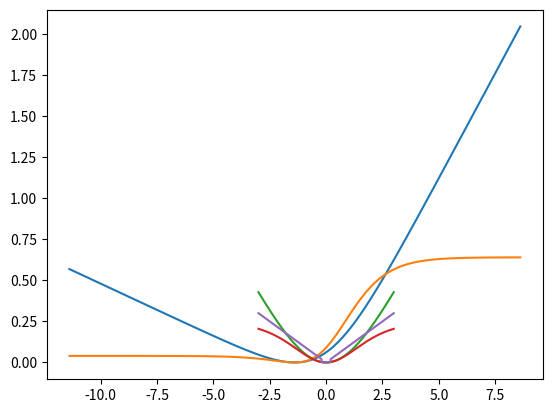

This chart was generated by the following Python code:
#!/usr/bin/env python3
# -*- coding: utf-8 -*-
"""
Created on Fri Jun 10 14:48:40 2022

[redacted]
"""
import numpy as np
import matplotlib.pyplot as plt

# define the target within [0,1]
target = 0.2

x_target = np.log(target/(1-target))


x = np.linspace(-10 + x_target, 10 + x_target, 100)
z = 1/(1 + np.exp(-x))



l2_loss = (z-target)**2 # L2 loss
ce_loss = target * np.log(target) + (1-target) * np.log(1-target) - \
    (target * np.log(z) + (1-target) * np.log(1-z) )
# Rescale ce loss
ce_loss = ce_loss * (1-target) * target * 2

plt.plot(x,ce_loss)
plt.plot(x,l2_loss)

 

#%%

# define the target within [0,1]
target = 0.5
thresh = 0.2

x_target = np.log(target/(1-target))


x = np.linspace(-3 + x_target, 3 + x_target, 1000)
z = 1/(1 + np.exp(-x))



l2_loss = (z-target)**2 # L2 loss
ce_loss = target * np.log(target) + (1-target) * np.log(1-target) - \
    (target * np.log(z) + (1-target) * np.log(1-z) )

E_pred = (z - target) / ( target * (1- target) )

ind = np.where(abs(E_pred) > thresh )
ce_loss_rb = ce_loss.copy()
ce_loss_rb[ind] = thresh *  abs(x[ind]-x_target)

# Rescale ce loss
ce_loss_rb = ce_loss_rb * (1-target) * target * 2
ce_loss = ce_loss * (1-target) * target * 2

plt.plot(x,ce_loss)
plt.plot(x,l2_loss)
plt.plot(x,ce_loss_rb)









 
